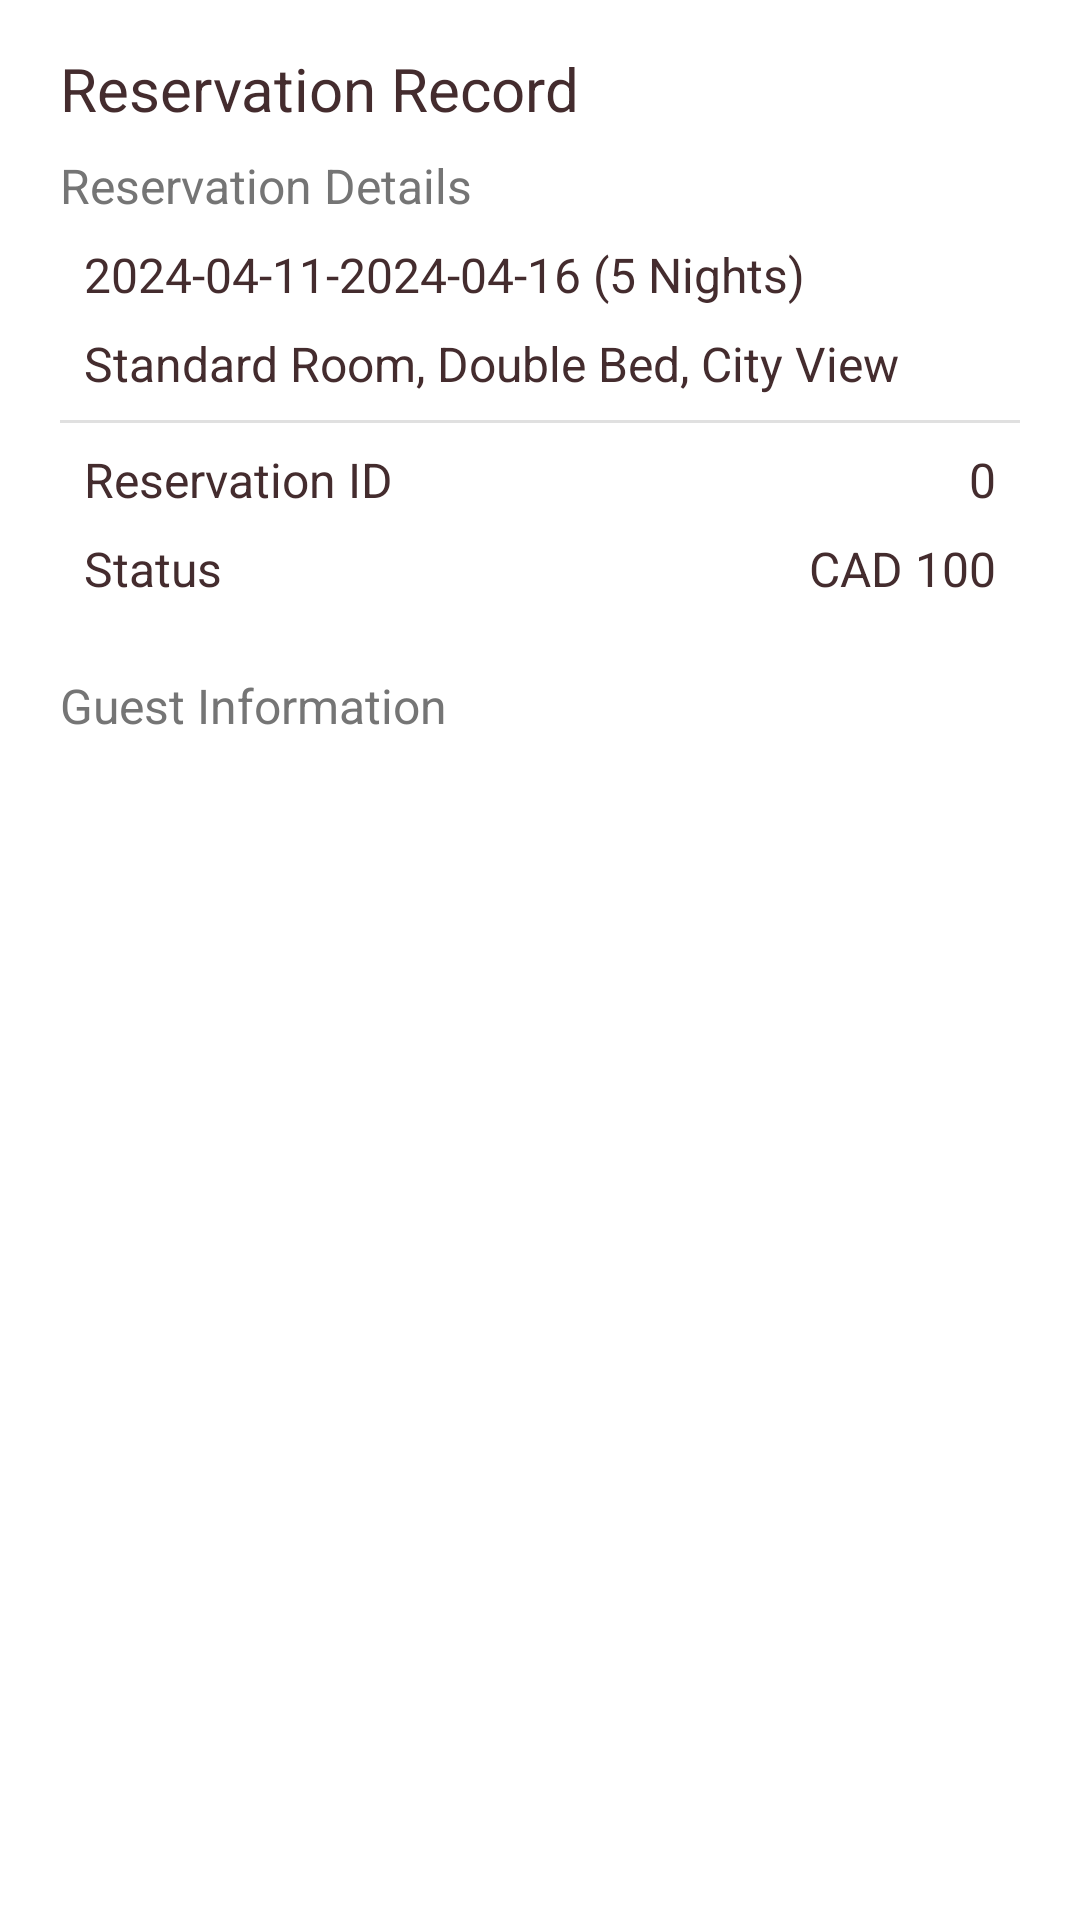

Android layout source for this screen:
<!-- AndroidManifest.xml: application theme Theme.MyDemoAndroidApplication -->
<!-- res/layout/reservation_result_fragment.xml -->
<?xml version="1.0" encoding="utf-8"?>
<androidx.constraintlayout.widget.ConstraintLayout xmlns:android="http://schemas.android.com/apk/res/android"
    xmlns:app="http://schemas.android.com/apk/res-auto"
    android:id="@+id/list_layout"
    android:layout_width="match_parent"
    android:layout_height="match_parent">

    <ScrollView
        android:layout_width="match_parent"
        android:layout_height="match_parent">

        <LinearLayout
            android:layout_width="match_parent"
            android:layout_height="match_parent"
            android:layout_marginLeft="20dp"
            android:layout_marginTop="@dimen/margin_small"
            android:layout_marginRight="20dp"
            android:orientation="vertical">

            <TextView
                android:id="@+id/heading_text_view"
                android:layout_width="match_parent"
                android:layout_height="wrap_content"
                android:layout_marginTop="@dimen/margin_small"
                android:fontFamily="sans-serif"
                android:gravity="left"
                android:text="@string/title_reserve_info"
                android:textColor="@color/colorOnPrimary"
                android:textSize="@dimen/text_size_medium"
                app:layout_constraintTop_toTopOf="parent"

                />

            <TextView
                android:id="@+id/stay_title_text_view"
                android:layout_width="match_parent"
                android:layout_height="wrap_content"
                android:layout_marginTop="@dimen/margin_small"
                android:fontFamily="sans-serif"
                android:gravity="left"
                android:text="@string/title_reserve_details"
                android:textColor="@color/colorSecondary"
                android:textSize="@dimen/text_size_small" />

            <TextView
                android:id="@+id/stay_date_text_view"
                android:layout_width="match_parent"
                android:layout_height="wrap_content"
                android:layout_marginLeft="@dimen/margin_small"
                android:layout_marginTop="@dimen/margin_small"
                android:layout_marginRight="@dimen/margin_small"
                android:fontFamily="sans-serif"
                android:gravity="left"
                android:text="2024-04-11-2024-04-16 (5 Nights)"
                android:textColor="@color/colorOnPrimary"
                android:textSize="@dimen/text_size_small"

                />

            <TextView
                android:id="@+id/room_type_text_view"
                android:layout_width="match_parent"
                android:layout_height="wrap_content"
                android:layout_marginLeft="@dimen/margin_small"
                android:layout_marginTop="@dimen/margin_small"
                android:layout_marginRight="@dimen/margin_small"
                android:fontFamily="sans-serif"
                android:gravity="left"
                android:text="Standard Room, Double Bed, City View"
                android:textColor="@color/colorOnPrimary"
                android:textSize="@dimen/text_size_small" />

            <com.google.android.material.divider.MaterialDivider
                android:layout_width="match_parent"
                android:layout_height="wrap_content"
                android:layout_marginTop="@dimen/margin_small" />

            <LinearLayout
                android:layout_width="match_parent"
                android:layout_height="wrap_content"
                android:layout_marginLeft="@dimen/margin_small"
                android:layout_marginRight="@dimen/margin_small"
                android:orientation="horizontal">

                <TextView
                    android:id="@+id/charge_room_title_text_view"
                    android:layout_width="wrap_content"
                    android:layout_height="wrap_content"
                    android:layout_marginTop="@dimen/margin_small"
                    android:fontFamily="sans-serif"
                    android:gravity="left"
                    android:text="@string/title_reserve_id"
                    android:textColor="@color/colorOnPrimary"
                    android:textSize="@dimen/text_size_small" />

                <TextView
                    android:id="@+id/res_id_text_view"
                    android:layout_width="match_parent"
                    android:layout_height="wrap_content"
                    android:layout_marginTop="@dimen/margin_small"
                    android:fontFamily="sans-serif"
                    android:gravity="right"
                    android:text="0"
                    android:textColor="@color/colorOnPrimary"
                    android:textSize="@dimen/text_size_small" />
            </LinearLayout>

            <LinearLayout
                android:layout_width="match_parent"
                android:layout_height="wrap_content"
                android:layout_marginLeft="@dimen/margin_small"
                android:layout_marginRight="@dimen/margin_small"
                android:orientation="horizontal">

                <TextView
                    android:id="@+id/charge_tax_title_text_view"
                    android:layout_width="wrap_content"
                    android:layout_height="wrap_content"
                    android:layout_marginTop="@dimen/margin_small"
                    android:fontFamily="sans-serif"
                    android:gravity="left"
                    android:text="@string/title_status"
                    android:textColor="@color/colorOnPrimary"
                    android:textSize="@dimen/text_size_small" />

                <TextView
                    android:id="@+id/status_text_view"
                    android:layout_width="match_parent"
                    android:layout_height="wrap_content"
                    android:layout_marginTop="@dimen/margin_small"
                    android:fontFamily="sans-serif"
                    android:gravity="right"
                    android:text="CAD 100"
                    android:textColor="@color/colorOnPrimary"
                    android:textSize="@dimen/text_size_small" />
            </LinearLayout>

            <TextView
                android:id="@+id/reservation_info_title_text_view"
                android:layout_width="wrap_content"
                android:layout_height="wrap_content"
                android:layout_marginTop="@dimen/margin_large"
                android:fontFamily="sans-serif"
                android:gravity="left"
                android:text="@string/title_guest"
                android:textColor="@color/colorSecondary"
                android:textSize="@dimen/text_size_small" />


            <LinearLayout
                android:id="@+id/guest_info_layout"
                android:layout_width="match_parent"
                android:layout_height="wrap_content"
                android:layout_marginLeft="@dimen/margin_small"
                android:layout_marginRight="@dimen/margin_small"
                android:orientation="vertical" />

        </LinearLayout>
    </ScrollView>
</androidx.constraintlayout.widget.ConstraintLayout>
<!-- resources referenced by this layout -->
<resources>
  <color name="colorOnPrimary">#442C2E</color>
  <color name="colorSecondary">#757575</color>
  <dimen name="margin_large">24dp</dimen>
  <dimen name="margin_small">8dp</dimen>
  <dimen name="text_size_medium">20sp</dimen>
  <dimen name="text_size_small">16sp</dimen>
  <string name="title_guest">Guest Information</string>
  <string name="title_reserve_details">Reservation Details</string>
  <string name="title_reserve_id">Reservation ID</string>
  <string name="title_reserve_info">Reservation Record</string>
  <string name="title_status">Status</string>
  <style name="Theme.MyDemoAndroidApplication" parent="Base.Theme.MyDemoAndroidApplication" />
  <style name="Base.Theme.MyDemoAndroidApplication" parent="Theme.MaterialComponents.DayNight.DarkActionBar">
          
          
          <item name="colorPrimary">@color/colorPrimary</item>
          <item name="colorPrimaryVariant">@color/colorPrimaryVariant</item>
          <item name="colorOnPrimary">@color/colorOnPrimary</item>
          <item name="colorSecondary">@color/colorSecondary</item>
          <item name="colorOutline">@color/colorPrimary</item>
          <item name="toolbarStyle">@style/Widget.MaterialComponents.Toolbar.PrimarySurface</item>
      </style>
  <color name="colorPrimary">#F4D5BA</color>
  <color name="colorPrimaryVariant">#F0B888</color>
</resources>
